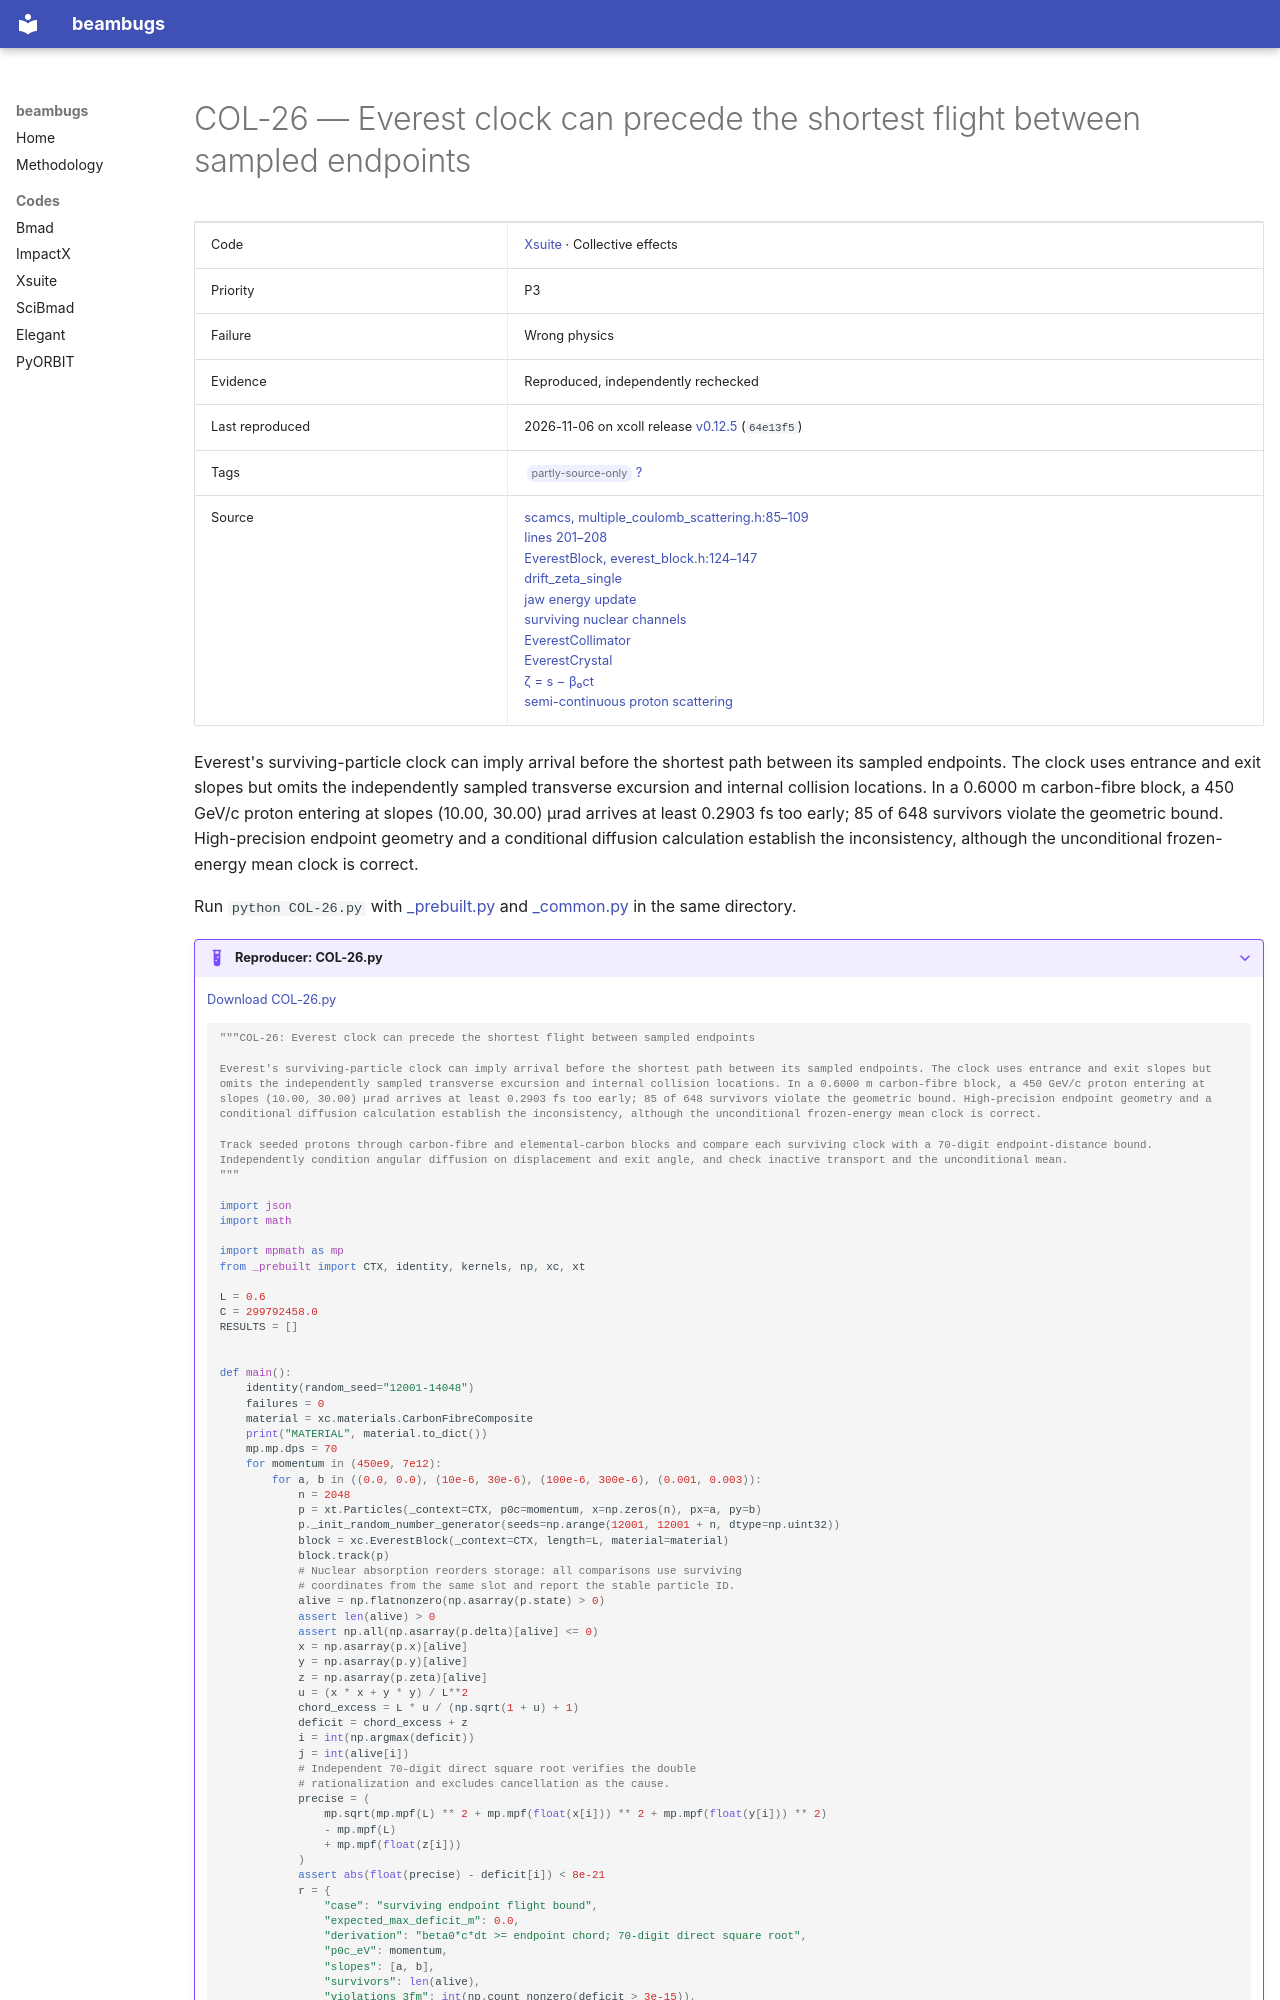

repository: nikitakuklev/beambugs · page: xsuite/COL-26/index.html · generator: mkdocs

---
title: "COL-26: Everest clock can precede the shortest flight between sampled endpoints"
hide:
  - toc
---

# COL-26 — Everest clock can precede the shortest flight between sampled endpoints

| | |
|---|---|
| Code | [Xsuite](../index.md) · Collective effects |
| Priority | P3 |
| Failure | Wrong physics |
| Evidence | Reproduced, independently rechecked |
| Last reproduced | 2026-11-06 on xcoll release [v0.12.5](https://github.com/xsuite/xcoll/tree/v0.12.5) (`64e13f5`) |
| Tags | <span class="bb-tag">partly-source-only</span> [?](../../methodology.md#tags) |
| Source | [scamcs, multiple_coulomb_scattering.h:85–109](https://github.com/xsuite/xcoll/blob/64e13f596c879cb28edded913e3c97261a3401f2/xcoll/scattering_routines/everest/multiple_coulomb_scattering.h#L85-L109)<br>[lines 201–208](https://github.com/xsuite/xcoll/blob/64e13f596c879cb28edded913e3c97261a3401f2/xcoll/scattering_routines/everest/multiple_coulomb_scattering.h#L201-L208)<br>[EverestBlock, everest_block.h:124–147](https://github.com/xsuite/xcoll/blob/64e13f596c879cb28edded913e3c97261a3401f2/xcoll/beam_elements/elements_src/everest_block.h#L124-L147)<br>[drift_zeta_single](https://github.com/xsuite/xcoll/blob/64e13f596c879cb28edded913e3c97261a3401f2/xcoll/scattering_routines/everest/everest.h#L71-L74)<br>[jaw energy update](https://github.com/xsuite/xcoll/blob/64e13f596c879cb28edded913e3c97261a3401f2/xcoll/scattering_routines/everest/jaw.h#L48-L60)<br>[surviving nuclear channels](https://github.com/xsuite/xcoll/blob/64e13f596c879cb28edded913e3c97261a3401f2/xcoll/scattering_routines/everest/nuclear_interaction.h#L53-L95)<br>[EverestCollimator](https://github.com/xsuite/xcoll/blob/64e13f596c879cb28edded913e3c97261a3401f2/xcoll/beam_elements/elements_src/everest_collimator.h#L223-L225)<br>[EverestCrystal](https://github.com/xsuite/xcoll/blob/64e13f596c879cb28edded913e3c97261a3401f2/xcoll/beam_elements/elements_src/everest_crystal.h#L263-L265)<br>[ζ = s − β₀ct](https://github.com/xsuite/xsuite/blob/e0913e0a18028b2fce06991aebed6150876124b3/docs/physics_manual/xtrack.tex#L334-L339)<br>[semi-continuous proton scattering](https://github.com/xsuite/xsuite/blob/e0913e0a18028b2fce06991aebed6150876124b3/docs/collimation.rst#L440-L447) |

Everest's surviving-particle clock can imply arrival before the shortest path between its sampled endpoints. The clock uses entrance and exit slopes but omits the independently sampled transverse excursion and internal collision locations. In a 0.6000 m carbon-fibre block, a 450 GeV/c proton entering at slopes (10.00, 30.00) µrad arrives at least 0.2903 fs too early; 85 of 648 survivors violate the geometric bound. High-precision endpoint geometry and a conditional diffusion calculation establish the inconsistency, although the unconditional frozen-energy mean clock is correct.

Run `python COL-26.py` with [_prebuilt.py](../helpers/_prebuilt.py) and [_common.py](../helpers/_common.py) in the same directory.

??? example "Reproducer: COL-26.py"

    [Download COL-26.py](COL-26.py)

    ```python
    """COL-26: Everest clock can precede the shortest flight between sampled endpoints

    Everest's surviving-particle clock can imply arrival before the shortest path between its sampled endpoints. The clock uses entrance and exit slopes but omits the independently sampled transverse excursion and internal collision locations. In a 0.6000 m carbon-fibre block, a 450 GeV/c proton entering at slopes (10.00, 30.00) µrad arrives at least 0.2903 fs too early; 85 of 648 survivors violate the geometric bound. High-precision endpoint geometry and a conditional diffusion calculation establish the inconsistency, although the unconditional frozen-energy mean clock is correct.

    Track seeded protons through carbon-fibre and elemental-carbon blocks and compare each surviving clock with a 70-digit endpoint-distance bound. Independently condition angular diffusion on displacement and exit angle, and check inactive transport and the unconditional mean.
    """

    import json
    import math

    import mpmath as mp
    from _prebuilt import CTX, identity, kernels, np, xc, xt

    L = 0.6
    C = 299792458.0
    RESULTS = []
